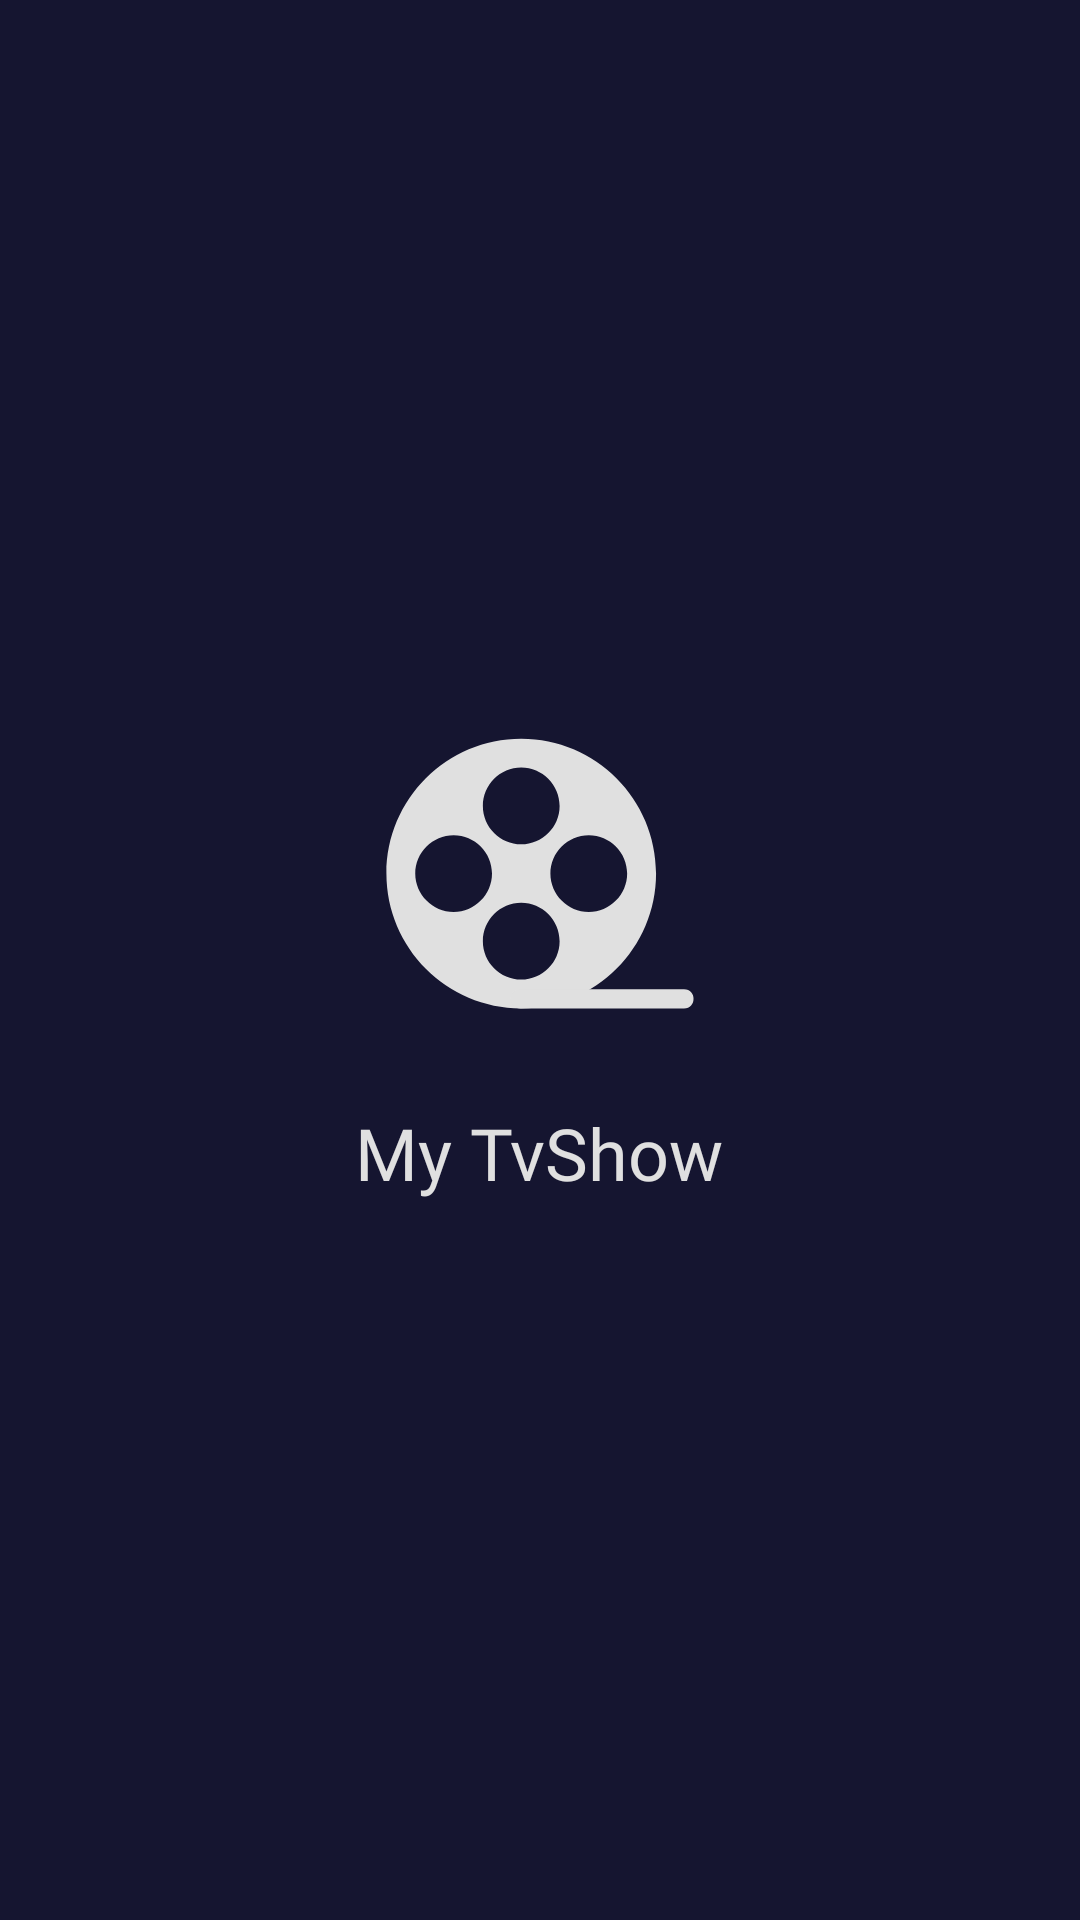

Write the Android layout XML for this screen, with the resource values it uses.
<!-- AndroidManifest.xml: application theme Theme.MoviesApp -->
<!-- res/layout/activity_splash_screen.xml -->
<?xml version="1.0" encoding="utf-8"?>
<layout xmlns:android="http://schemas.android.com/apk/res/android"
    xmlns:app="http://schemas.android.com/apk/res-auto"
    xmlns:tools="http://schemas.android.com/tools">

    <data>

    </data>

    <androidx.constraintlayout.widget.ConstraintLayout
        android:layout_width="match_parent"
        android:layout_height="match_parent"
        tools:context=".views.splash_screen"
        android:background="@color/colorPrimary">


        <LinearLayout
            android:layout_width="match_parent"
            android:layout_height="wrap_content"
            app:layout_constraintStart_toStartOf="parent"
            app:layout_constraintEnd_toEndOf="parent"
            app:layout_constraintTop_toTopOf="parent"
            app:layout_constraintBottom_toBottomOf="parent"
            android:gravity="center"
            android:orientation="vertical">

            <ImageView
                android:id="@+id/iconSPlash"
                android:paddingTop="@dimen/dimens8dp"
                android:layout_width="wrap_content"
                android:layout_height="128dp"
                android:scaleType="center"
                android:background="@drawable/splash_anim_list"
                 />

            <TextView
                android:id="@+id/appNameTv"
                android:layout_width="wrap_content"
                android:layout_height="wrap_content"
                android:text="@string/my_tvshow"
                android:textSize="@dimen/dim_24dp"
                android:textColor="#E0E0E0"
                android:fontFamily="@font/sf_medium" />

        </LinearLayout>


    </androidx.constraintlayout.widget.ConstraintLayout>
</layout>
<!-- resources referenced by this layout -->
<resources>
  <color name="colorPrimary">#151530</color>
  <dimen name="dim_24dp">24dp</dimen>
  <dimen name="dimens8dp">8dp</dimen>
  <string name="my_tvshow">My TvShow</string>
  <style name="Theme.MoviesApp" parent="Theme.MaterialComponents.NoActionBar">
          
          <item name="colorPrimary">@color/colorPrimary</item>
          <item name="colorPrimaryVariant">#050510</item>
          <item name="colorOnPrimary">@color/colorTextIcons</item>
          
          <item name="colorSecondary">@color/colorTextOther</item>
          <item name="colorSecondaryVariant">@color/colorTextOther</item>
          <item name="colorOnSecondary">@color/colorTextOther</item>
          
          <item name="android:statusBarColor" tools:targetApi="l">?attr/colorPrimaryVariant</item>
          
      </style>
  <!-- drawable app_icon0 (drawable) -->
  <vector xmlns:android="http://schemas.android.com/apk/res/android"
      android:width="128dp"
      android:height="128dp"
      android:viewportWidth="700"
      android:viewportHeight="700">
    <path
        android:fillColor="#FFE0E0E0"
        android:pathData="m315.75,34.23c-135.52,0 -245.72,110.16 -245.72,245.68 0,135.52 110.2,245.86 245.72,245.86 135.52,0 245.82,-110.33 245.82,-245.86 0,-135.52 -110.3,-245.68 -245.82,-245.68zM315.75,86.796c38.43,0 70,31.57 70,70s-31.57,69.898 -70,69.898c-38.43,0 -69.898,-31.469 -69.898,-69.898s31.469,-70 69.898,-70zM192.63,210.016c38.43,0 69.863,31.469 69.863,69.898 0,38.43 -31.434,70.035 -69.863,70.035 -38.43,0 -70.035,-31.605 -70.035,-70.035 0,-38.43 31.605,-69.898 70.035,-69.898zM438.96,210.016c38.43,0 69.898,31.469 69.898,69.898 0,38.43 -31.469,70.035 -69.898,70.035 -38.43,0 -70,-31.605 -70,-70.035 0,-38.43 31.57,-69.898 70,-69.898zM315.74,333.126c38.43,0 70,31.605 70,70.035 0,38.43 -31.57,69.898 -70,69.898 -38.43,0 -69.898,-31.469 -69.898,-69.898 0,-38.43 31.469,-70.035 69.898,-70.035z"/>
    <path
        android:fillColor="#E0E0E0"
        android:pathData="m313.63,490.74c-23.34,1.121 -21.66,36.129 1.68,35.008h297.15c23.34,0 23.34,-35.008 0,-35.008h-297.15c-0.563,-0.027 -1.121,-0.027 -1.68,0z"/>
  </vector>
  <!-- drawable app_icon4 (drawable) -->
  <vector xmlns:android="http://schemas.android.com/apk/res/android"
      android:width="128dp"
      android:height="128dp"
      android:viewportWidth="700"
      android:viewportHeight="700">
    <path
        android:fillColor="#FF5236"
        android:pathData="m315.75,34.23c-135.52,0 -245.72,110.16 -245.72,245.68 0,135.52 110.2,245.86 245.72,245.86 135.52,0 245.82,-110.33 245.82,-245.86 0,-135.52 -110.3,-245.68 -245.82,-245.68zM315.75,86.796c38.43,0 70,31.57 70,70s-31.57,69.898 -70,69.898c-38.43,0 -69.898,-31.469 -69.898,-69.898s31.469,-70 69.898,-70zM192.63,210.016c38.43,0 69.863,31.469 69.863,69.898 0,38.43 -31.434,70.035 -69.863,70.035 -38.43,0 -70.035,-31.605 -70.035,-70.035 0,-38.43 31.605,-69.898 70.035,-69.898zM438.96,210.016c38.43,0 69.898,31.469 69.898,69.898 0,38.43 -31.469,70.035 -69.898,70.035 -38.43,0 -70,-31.605 -70,-70.035 0,-38.43 31.57,-69.898 70,-69.898zM315.74,333.126c38.43,0 70,31.605 70,70.035 0,38.43 -31.57,69.898 -70,69.898 -38.43,0 -69.898,-31.469 -69.898,-69.898 0,-38.43 31.469,-70.035 69.898,-70.035z"/>
    <path
        android:fillColor="#FF5236"
        android:pathData="m313.63,490.74c-23.34,1.121 -21.66,36.129 1.68,35.008h297.15c23.34,0 23.34,-35.008 0,-35.008h-297.15c-0.563,-0.027 -1.121,-0.027 -1.68,0z"/>
  </vector>
  <color name="colorTextIcons">#FFFFFFFF</color>
  <color name="colorTextOther"> #5AD303</color>
</resources>
